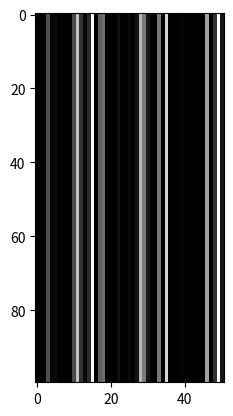

Recreate this plot in Python.
# -*- coding: utf-8 -*-
"""
[redacted]
[redacted]
[redacted]
         
   
    
Aufgabe 2 — Abtastung und Quantisierung

Erstellt ein Python-Skript, das ein Bild mit 100 identischen Bildzeilen 
erzeugt. Jede Bildzeile soll dabeidie identische Abtastung und Quantisierung 
der Gauß-Funktion enthalten..
"""

import numpy as np
import math as m
import scipy.stats as stats
import matplotlib.pyplot as plt



random_row = np.random.uniform(-5, 5, (51,))


def gaussian(x):
    return stats.norm.pdf(x, 0, 1)

random_gaussian = np.apply_along_axis(gaussian, 0, random_row)

random_gaussian = np.repeat(random_gaussian, 100, axis=0)
random_gaussian = random_gaussian.reshape(51, 100)
random_gaussian = random_gaussian.T
print(random_gaussian.shape)



'''
Skaliert alle Pixelwerte so, dass der höchste Wert des Bildes bei 255 und der
niedrigste Wert bei 0 liegt. Der Wertebereich ist also [0..255].
'''
g_m = random_gaussian - np.min(random_gaussian)
g_s = 255 * (g_m / np.max(g_m))

print(np.max(g_s), np.min(g_s))


plt.imshow(g_s, cmap='gray')

plt.show()

